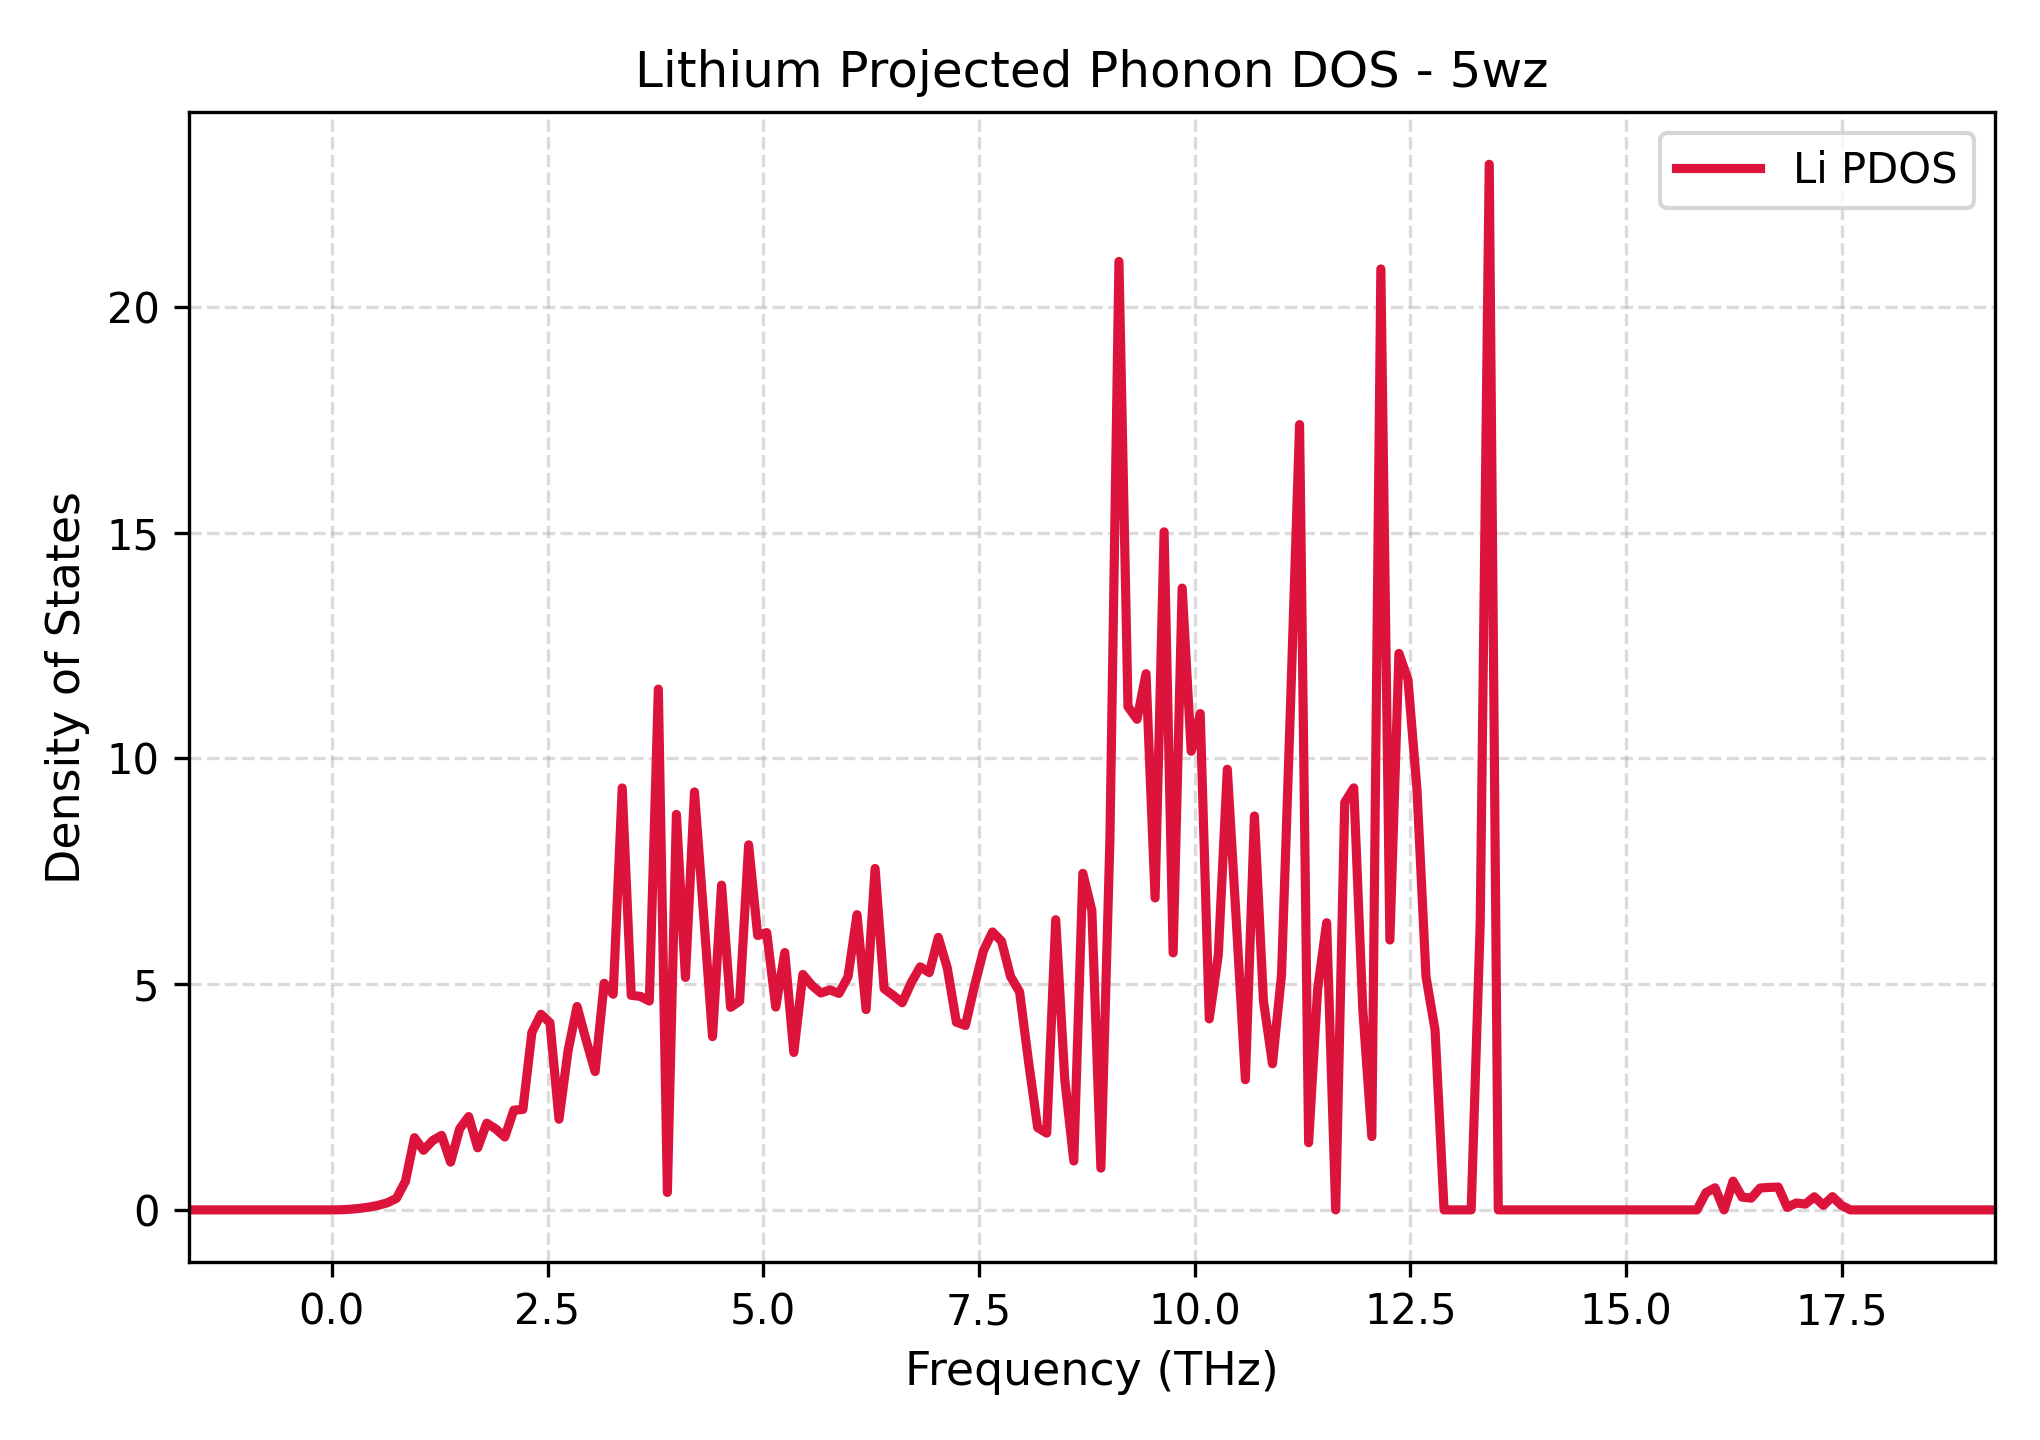

The file beside this chart, header and first rows:
Frequency_THz, Lithium_PDOS
-1.658, 0.0
-1.554, 0.0
-1.449, 0.0
-1.344, 0.0
-1.24, 0.0
-1.135, 0.0
-1.03, 0.0
-0.9258, 0.0
-0.8211, 0.0
-0.7164, 0.0
-0.6118, 0.0
-0.5071, 0.0
-0.4024, 0.0
-0.2977, 0.0
-0.1931, 0.0
-0.08838, 0.0
0.01629, 0.0
0.121, 0.003817
0.2256, 0.01573
0.3303, 0.03505
0.435, 0.06313
0.5397, 0.1016
0.6443, 0.1581
0.749, 0.2557
0.8537, 0.634
0.9584, 1.599
1.063, 1.319
1.168, 1.534
1.272, 1.651
1.377, 1.058
1.482, 1.795
1.586, 2.067
1.691, 1.375
1.796, 1.92
1.9, 1.793
2.005, 1.614
2.11, 2.209
2.214, 2.224
2.319, 3.93
2.424, 4.332
2.528, 4.144
2.633, 2.008
2.738, 3.522
2.842, 4.504
2.947, 3.761
3.052, 3.062
3.157, 5.018
3.261, 4.776
3.366, 9.344
3.471, 4.75
3.575, 4.729
3.68, 4.625
3.785, 11.53
3.889, 0.3857
3.994, 8.758
4.099, 5.148
4.203, 9.255
4.308, 6.571
4.413, 3.836
4.517, 7.191
... 141 more rows
